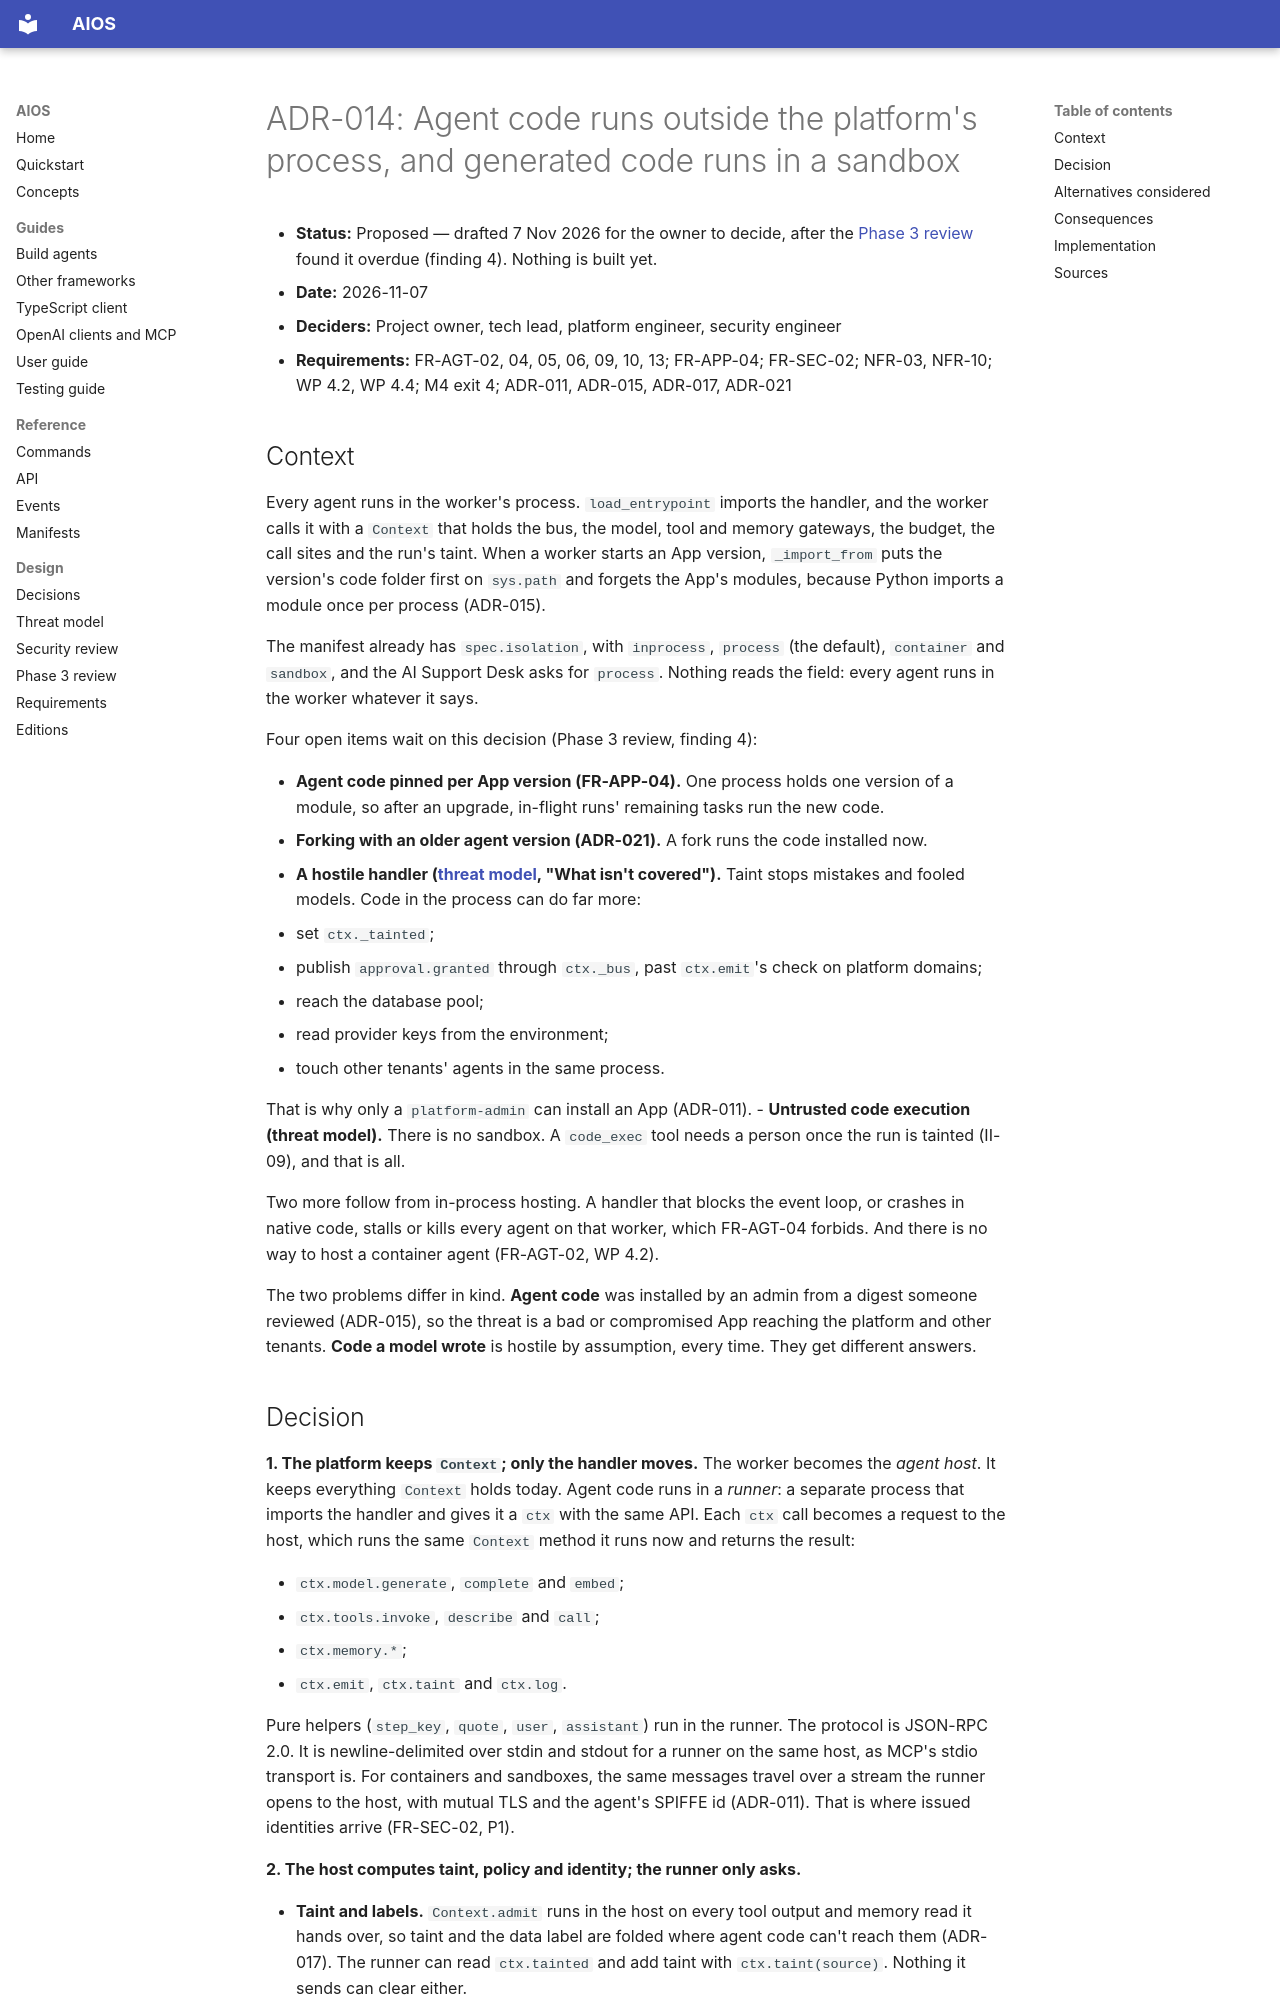

repository: washim1982/Universal-AI-Operating-System · page: adr/ADR-014-agent-isolation/index.html · generator: mkdocs

# ADR-014: Agent code runs outside the platform's process, and generated code runs in a sandbox

- **Status:** Proposed — drafted 7 Nov 2026 for the owner to decide, after the
  [Phase 3 review](../reviews/phase-3.md) found it overdue (finding 4). Nothing is built yet.
- **Date:** 2026-11-07
- **Deciders:** Project owner, tech lead, platform engineer, security engineer
- **Requirements:** FR-AGT-02, 04, 05, 06, 09, 10, 13; FR-APP-04; FR-SEC-02; NFR-03, NFR-10;
  WP 4.2, WP 4.4; M4 exit 4; ADR-011, ADR-015, ADR-017, ADR-021

## Context

Every agent runs in the worker's process. `load_entrypoint` imports the handler, and the worker
calls it with a `Context` that holds the bus, the model, tool and memory gateways, the budget, the
call sites and the run's taint. When a worker starts an App version, `_import_from` puts the
version's code folder first on `sys.path` and forgets the App's modules, because Python imports a
module once per process (ADR-015).

The manifest already has `spec.isolation`, with `inprocess`, `process` (the default), `container`
and `sandbox`, and the AI Support Desk asks for `process`. Nothing reads the field: every agent runs
in the worker whatever it says.

Four open items wait on this decision (Phase 3 review, finding 4):

- **Agent code pinned per App version (FR-APP-04).** One process holds one version of a module, so
  after an upgrade, in-flight runs' remaining tasks run the new code.
- **Forking with an older agent version (ADR-021).** A fork runs the code installed now.
- **A hostile handler ([threat model](../threat-model.md), "What isn't covered").** Taint stops
  mistakes and fooled models. Code in the process can do far more:
  - set `ctx._tainted`;
  - publish `approval.granted` through `ctx._bus`, past `ctx.emit`'s check on platform domains;
  - reach the database pool;
  - read provider keys from the environment;
  - touch other tenants' agents in the same process.

  That is why only a `platform-admin` can install an App (ADR-011).
- **Untrusted code execution (threat model).** There is no sandbox. A `code_exec` tool needs a
  person once the run is tainted (II-09), and that is all.

Two more follow from in-process hosting. A handler that blocks the event loop, or crashes in native
code, stalls or kills every agent on that worker, which FR-AGT-04 forbids. And there is no way to
host a container agent (FR-AGT-02, WP 4.2).

The two problems differ in kind. **Agent code** was installed by an admin from a digest someone
reviewed (ADR-015), so the threat is a bad or compromised App reaching the platform and other
tenants. **Code a model wrote** is hostile by assumption, every time. They get different answers.
